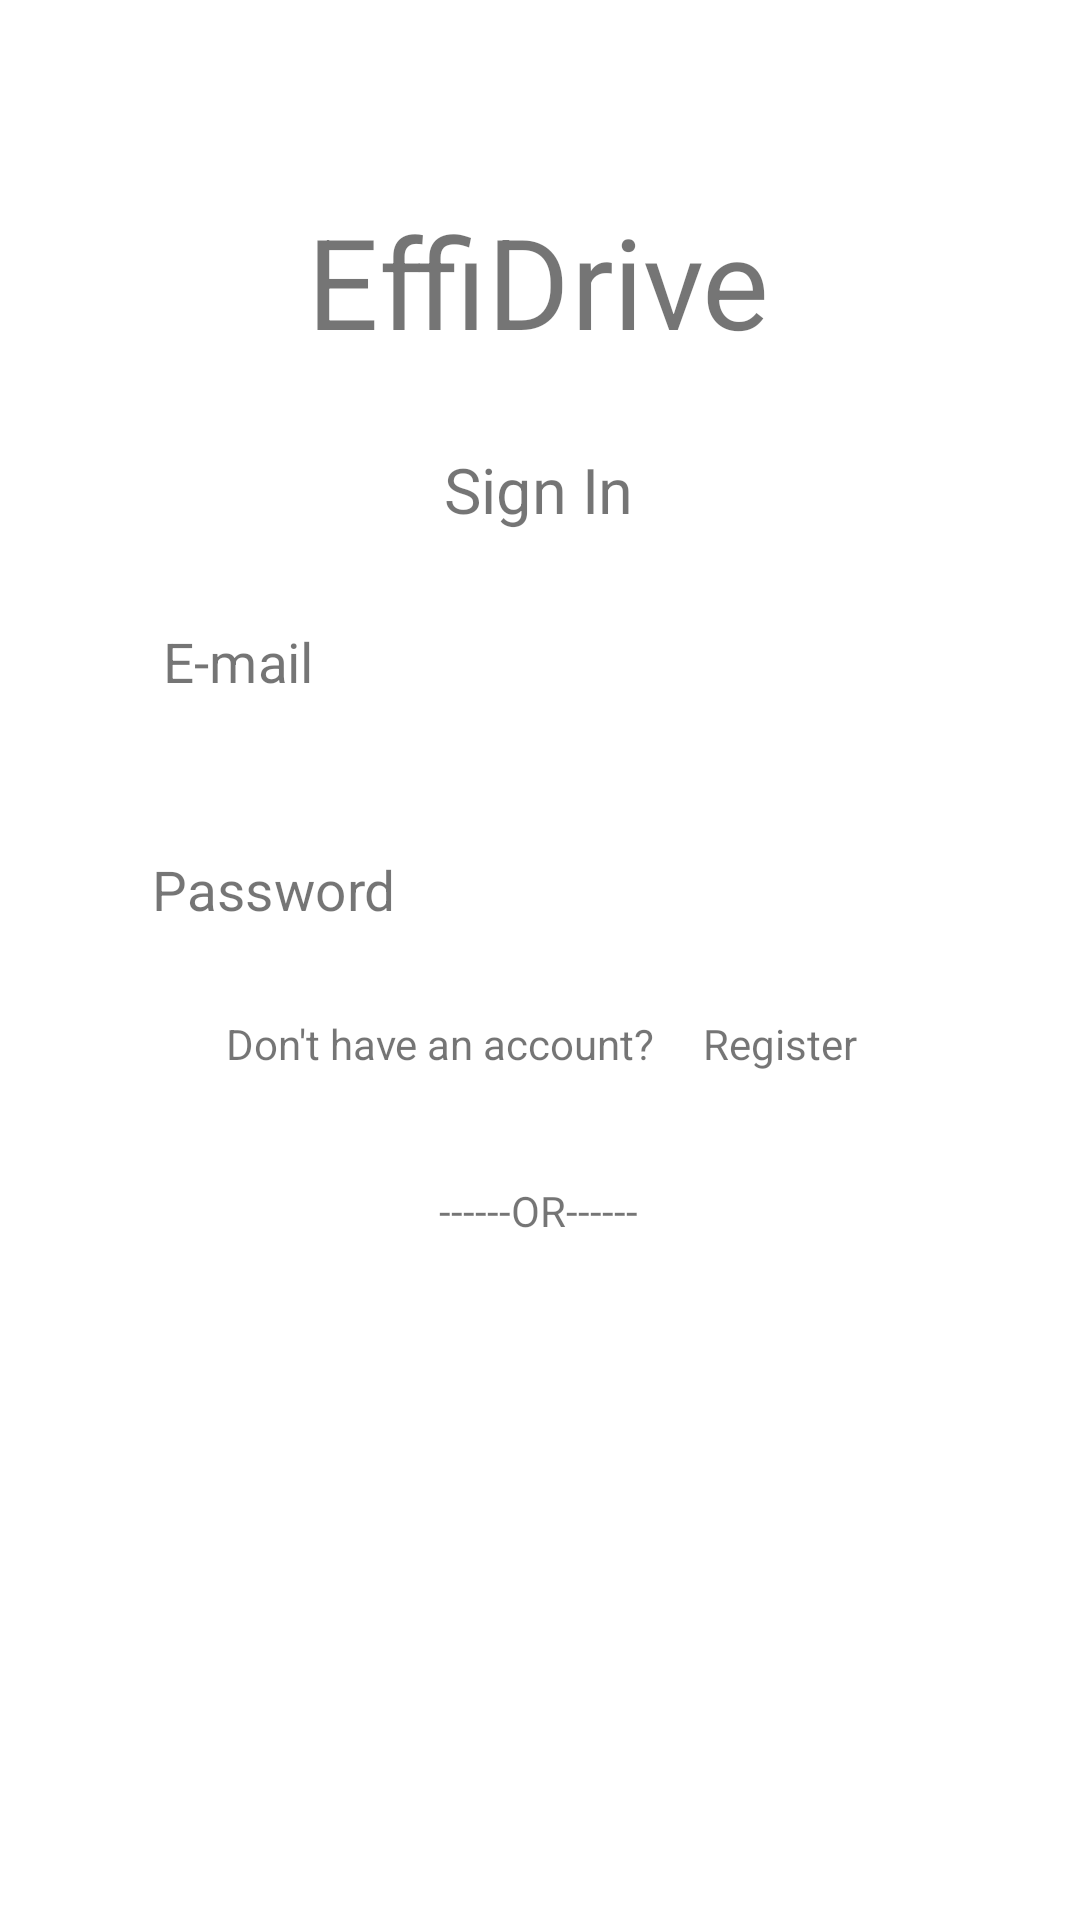

Write the Android layout XML for this screen, with the resource values it uses.
<!-- AndroidManifest.xml: application theme Theme.EffiDrive -->
<!-- res/layout/activity_login.xml -->
<?xml version="1.0" encoding="utf-8"?>
<androidx.constraintlayout.widget.ConstraintLayout xmlns:android="http://schemas.android.com/apk/res/android"
    xmlns:app="http://schemas.android.com/apk/res-auto"
    xmlns:tools="http://schemas.android.com/tools"
    android:layout_width="match_parent"
    android:layout_height="match_parent"
    tools:context=".LoginActivity">

    <TextView
        android:id="@+id/appName"
        android:layout_width="wrap_content"
        android:layout_height="wrap_content"
        android:layout_marginTop="84dp"
        android:contentDescription="@string/app_name"
        android:scaleX="3"
        android:scaleY="3"
        android:text="@string/app_name"
        app:layout_constraintEnd_toEndOf="parent"
        app:layout_constraintHorizontal_bias="0.498"
        app:layout_constraintStart_toStartOf="parent"
        app:layout_constraintTop_toTopOf="parent" />

    <TextView
        android:id="@+id/passwordTitle"
        android:layout_width="wrap_content"
        android:layout_height="wrap_content"
        android:layout_marginStart="60dp"
        android:layout_marginTop="288dp"
        android:scaleX="1.3"
        android:scaleY="1.3"
        android:text="Password"
        app:layout_constraintBottom_toTopOf="@+id/passwordField"
        app:layout_constraintStart_toStartOf="parent"
        app:layout_constraintTop_toTopOf="parent" />

    <EditText
        android:id="@+id/emailUsername"
        android:layout_width="wrap_content"
        android:layout_height="wrap_content"
        android:layout_marginTop="231dp"
        android:layout_marginBottom="455dp"
        android:autofillHints="E-mail"
        android:ems="10"
        android:hint="E-mail"
        android:inputType="textEmailAddress"
        android:scaleX="1"
        android:scaleY="1"
        android:textColorHint="#757575"
        app:layout_constraintBottom_toBottomOf="parent"
        app:layout_constraintEnd_toEndOf="parent"
        app:layout_constraintHorizontal_bias="0.5"
        app:layout_constraintStart_toStartOf="parent"
        app:layout_constraintTop_toTopOf="parent" />

    <TextView
        android:id="@+id/emailTitle"
        android:layout_width="wrap_content"
        android:layout_height="wrap_content"
        android:layout_marginStart="60dp"
        android:layout_marginTop="212dp"
        android:scaleX="1.3"
        android:scaleY="1.3"
        android:text="E-mail"
        app:layout_constraintBottom_toTopOf="@+id/emailUsername"
        app:layout_constraintStart_toStartOf="parent"
        app:layout_constraintTop_toTopOf="parent" />

    <EditText
        android:id="@+id/passwordField"
        android:layout_width="wrap_content"
        android:layout_height="wrap_content"
        android:layout_marginTop="307dp"
        android:layout_marginBottom="379dp"
        android:autofillHints="Password"
        android:ems="10"
        android:hint="Password"
        android:inputType="textPassword"
        android:scaleX="1"
        android:scaleY="1"
        android:textColorHint="#757575"
        app:layout_constraintBottom_toBottomOf="parent"
        app:layout_constraintEnd_toEndOf="parent"
        app:layout_constraintHorizontal_bias="0.5"
        app:layout_constraintStart_toStartOf="parent"
        app:layout_constraintTop_toTopOf="parent" />

    <TextView
        android:id="@+id/registerRedirect"
        android:layout_width="wrap_content"
        android:layout_height="wrap_content"
        android:text="Register"
        app:layout_constraintBaseline_toBaselineOf="@+id/textView4"
        app:layout_constraintEnd_toEndOf="parent"
        app:layout_constraintStart_toEndOf="@+id/textView4" />

    <TextView
        android:id="@+id/textView4"
        android:layout_width="wrap_content"
        android:layout_height="wrap_content"
        android:layout_marginStart="1dp"
        android:layout_marginTop="75dp"
        android:layout_marginEnd="16dp"
        android:text="Don't have an account?"
        app:layout_constraintEnd_toStartOf="@+id/registerRedirect"
        app:layout_constraintHorizontal_bias="0.5"
        app:layout_constraintHorizontal_chainStyle="packed"
        app:layout_constraintStart_toStartOf="parent"
        app:layout_constraintTop_toBottomOf="@+id/passwordField" />

    <TextView
        android:id="@+id/textView"
        android:layout_width="wrap_content"
        android:layout_height="wrap_content"
        android:layout_marginBottom="227dp"
        android:text="------OR------"
        app:layout_constraintBottom_toBottomOf="parent"
        app:layout_constraintEnd_toEndOf="parent"
        app:layout_constraintHorizontal_bias="0.498"
        app:layout_constraintStart_toStartOf="parent" />

    <TextView
        android:id="@+id/activityTitle"
        android:layout_width="wrap_content"
        android:layout_height="wrap_content"
        android:layout_marginBottom="56dp"
        android:scaleX="1.5"
        android:scaleY="1.5"
        android:text="Sign In"
        app:layout_constraintBottom_toTopOf="@+id/emailUsername"
        app:layout_constraintEnd_toEndOf="parent"
        app:layout_constraintHorizontal_bias="0.498"
        app:layout_constraintStart_toStartOf="parent" />

    <Button
        android:id="@+id/buttonSignIn"
        android:layout_width="wrap_content"
        android:layout_height="wrap_content"
        android:layout_marginTop="367dp"
        android:layout_marginBottom="316dp"
        android:text="Sign In"
        app:layout_constraintBottom_toBottomOf="parent"
        app:layout_constraintEnd_toEndOf="parent"
        app:layout_constraintHorizontal_bias="0.5"
        app:layout_constraintStart_toStartOf="parent"
        app:layout_constraintTop_toTopOf="parent" />

    <com.google.android.gms.common.SignInButton
        android:id="@+id/googleSignInBtn"
        android:layout_width="wrap_content"
        android:layout_height="wrap_content"
        android:layout_marginTop="532dp"
        android:layout_marginBottom="144dp"
        app:layout_constraintBottom_toBottomOf="parent"
        app:layout_constraintEnd_toEndOf="parent"
        app:layout_constraintStart_toStartOf="parent"
        app:layout_constraintTop_toTopOf="parent" />

</androidx.constraintlayout.widget.ConstraintLayout>
<!-- resources referenced by this layout -->
<resources>
  <string name="app_name">EffiDrive</string>
  <style name="Theme.EffiDrive" parent="Theme.MaterialComponents.DayNight.NoActionBar">
          
          <item name="colorPrimary">@color/purple_500</item>
          <item name="colorPrimaryVariant">@color/purple_700</item>
          <item name="colorOnPrimary">@color/white</item>
          
          <item name="colorSecondary">@color/teal_200</item>
          <item name="colorSecondaryVariant">@color/teal_700</item>
          <item name="colorOnSecondary">@color/black</item>
          
          <item name="android:statusBarColor" tools:targetApi="l">?attr/colorPrimaryVariant</item>
          
      </style>
  <!-- not gathered from this repository: default colours our renderer supplied (Android Studio template values) -->
  <color name="purple_500">#FF6200EE</color>
  <color name="purple_700">#FF3700B3</color>
  <color name="teal_200">#FF03DAC5</color>
  <color name="teal_700">#FF018786</color>
  <color name="black">#FF000000</color>
  <color name="white">#FFFFFFFF</color>
</resources>
